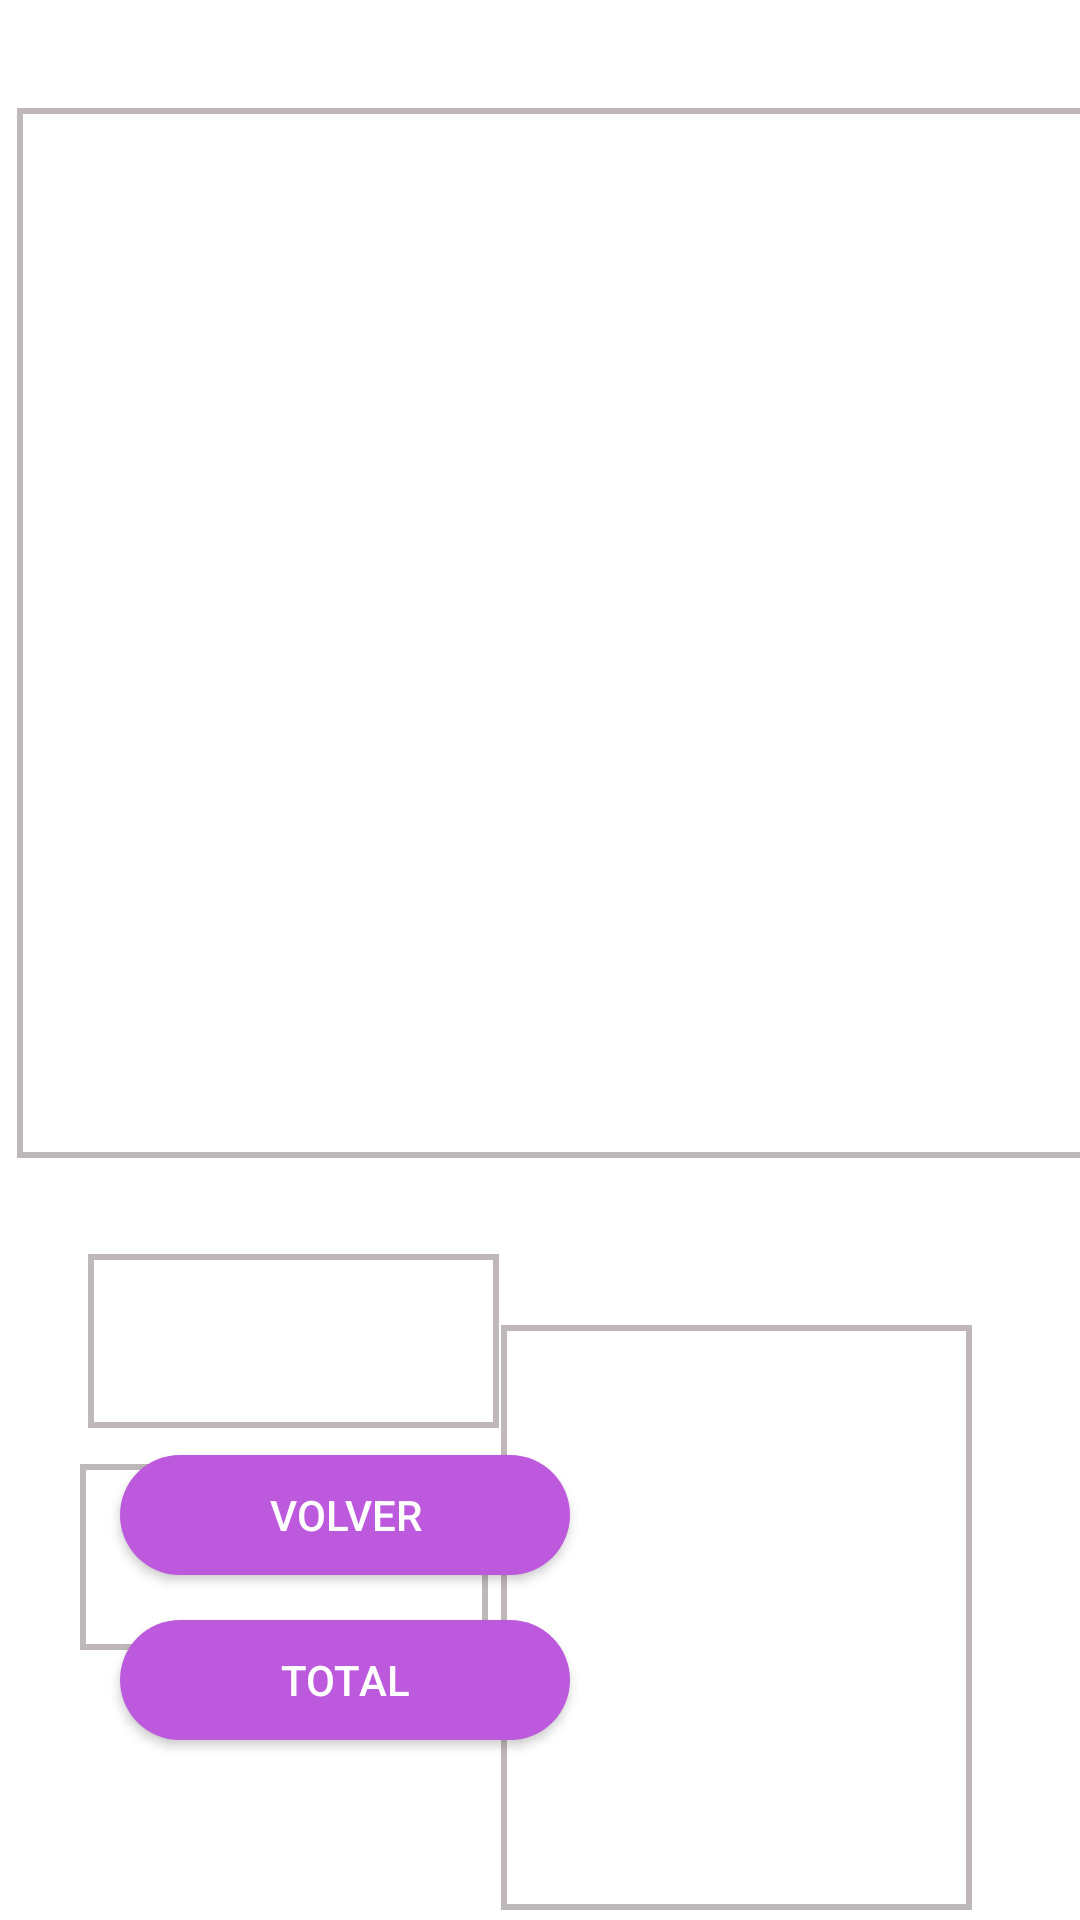

Reconstruct the res/layout file that produces this screen, plus the resources it refers to.
<!-- AndroidManifest.xml: application theme Theme.TiendaCoches -->
<!-- res/layout/activity_calculo.xml -->
<?xml version="1.0" encoding="utf-8"?>
<androidx.constraintlayout.widget.ConstraintLayout xmlns:android="http://schemas.android.com/apk/res/android"
    xmlns:app="http://schemas.android.com/apk/res-auto"
    xmlns:tools="http://schemas.android.com/tools"
    android:layout_width="match_parent"
    android:layout_height="match_parent"
    tools:context=".Calculo"
    >

    <ImageView
        android:id="@+id/photo"
        android:layout_width="365dp"
        android:layout_height="350dp"
        android:layout_marginStart="31dp"
        android:layout_marginTop="36dp"
        android:layout_marginEnd="15dp"
        app:layout_constraintEnd_toEndOf="parent"
        android:background="@drawable/stylo"

        app:layout_constraintStart_toStartOf="parent"
        app:layout_constraintTop_toTopOf="parent" />

    <Button
        android:id="@+id/total"
        style="@style/Widget.AppCompat.Button.Colored"
        android:layout_width="150dp"
        android:layout_height="40dp"
        android:layout_marginStart="40dp"
        android:layout_marginEnd="221dp"
        android:layout_marginBottom="60dp"
        android:background="@drawable/botonred"
        android:text="@string/total"

        app:layout_constraintBottom_toBottomOf="parent"
        app:layout_constraintEnd_toEndOf="parent"
        app:layout_constraintHorizontal_bias="0.0"
        app:layout_constraintStart_toStartOf="parent" />

    <Button
        android:id="@+id/volver"
        style="@style/Widget.AppCompat.Button.Colored"
        android:layout_width="150dp"
        android:layout_height="40dp"
        android:layout_marginStart="40dp"
        android:layout_marginEnd="221dp"
        android:layout_marginBottom="15dp"
        android:background="@drawable/botonred"

        android:text="@string/volver"
        app:layout_constraintBottom_toTopOf="@+id/total"
        app:layout_constraintEnd_toEndOf="parent"
        app:layout_constraintHorizontal_bias="0.0"
        app:layout_constraintStart_toStartOf="parent" />

    <TextView
        android:id="@+id/textView"
        android:layout_width="137dp"
        android:layout_height="58dp"
        android:layout_marginStart="50dp"
        android:layout_marginTop="32dp"
        android:layout_marginEnd="304dp"
        android:background="@drawable/stylo"
        android:textColor="@color/black"
        android:textStyle="bold"
        app:layout_constraintEnd_toEndOf="parent"
        app:layout_constraintHorizontal_bias="0.158"
        app:layout_constraintStart_toStartOf="parent"
        app:layout_constraintTop_toBottomOf="@+id/photo" />

    <TextView
        android:id="@+id/textView2"
        android:layout_width="136dp"
        android:layout_height="62dp"
        android:layout_marginStart="50dp"
        android:layout_marginTop="12dp"
        android:layout_marginEnd="302dp"
        android:textStyle="bold"
        android:background="@drawable/stylo"
        android:textColor="@color/black"
        app:layout_constraintEnd_toEndOf="parent"
        app:layout_constraintHorizontal_bias="0.183"
        app:layout_constraintStart_toStartOf="parent"
        app:layout_constraintTop_toBottomOf="@+id/textView" />

    <TextView
        android:id="@+id/textView3"
        android:layout_width="157dp"
        android:layout_height="195dp"
        android:layout_marginTop="119dp"
        android:layout_marginEnd="36dp"
        android:textStyle="bold"
        android:textColor="@color/black"
        android:layout_marginBottom="107dp"
        android:background="@drawable/stylo"
        app:layout_constraintBottom_toBottomOf="parent"
        app:layout_constraintEnd_toEndOf="parent"
        app:layout_constraintTop_toBottomOf="@+id/photo"
        app:layout_constraintVertical_bias="0.381" />
</androidx.constraintlayout.widget.ConstraintLayout>
<!-- resources referenced by this layout -->
<resources>
  <color name="black">#FF000000</color>
  <!-- drawable botonred (drawable) -->
  <?xml version="1.0" encoding="utf-8"?>
  <shape  xmlns:android="http://schemas.android.com/apk/res/android">
      <solid android:color="#BC59DD"></solid>
      <corners android:radius="700dp"></corners>
  
  </shape>
  <!-- drawable stylo (drawable) -->
  <?xml version="1.0" encoding="utf-8"?>
  <shape xmlns:android="http://schemas.android.com/apk/res/android">
      <stroke android:width="2sp"
          android:color="#BFB8B8"/>
      <padding android:bottom="10sp"
          android:left="10sp"
          android:right="10sp"
          android:top="10sp"/>
  
      
  </shape>
  <string name="total">Total</string>
  <string name="volver">Volver</string>
  <style name="Theme.TiendaCoches" parent="Theme.MaterialComponents.DayNight.DarkActionBar">
          
          <item name="colorPrimary">@color/purple_500</item>
          <item name="colorPrimaryVariant">@color/purple_700</item>
          <item name="colorOnPrimary">@color/white</item>
          
          <item name="colorSecondary">@color/teal_200</item>
          <item name="colorSecondaryVariant">@color/teal_700</item>
          <item name="colorOnSecondary">@color/black</item>
          
          <item name="android:statusBarColor" tools:targetApi="l">?attr/colorPrimaryVariant</item>
          
      </style>
  <color name="purple_500">#BC59DD</color>
  <color name="purple_700">#FF3700B3</color>
  <color name="white">#FFFFFFFF</color>
  <color name="teal_200">#19B5A5</color>
  <color name="teal_700">#FF018786</color>
</resources>
